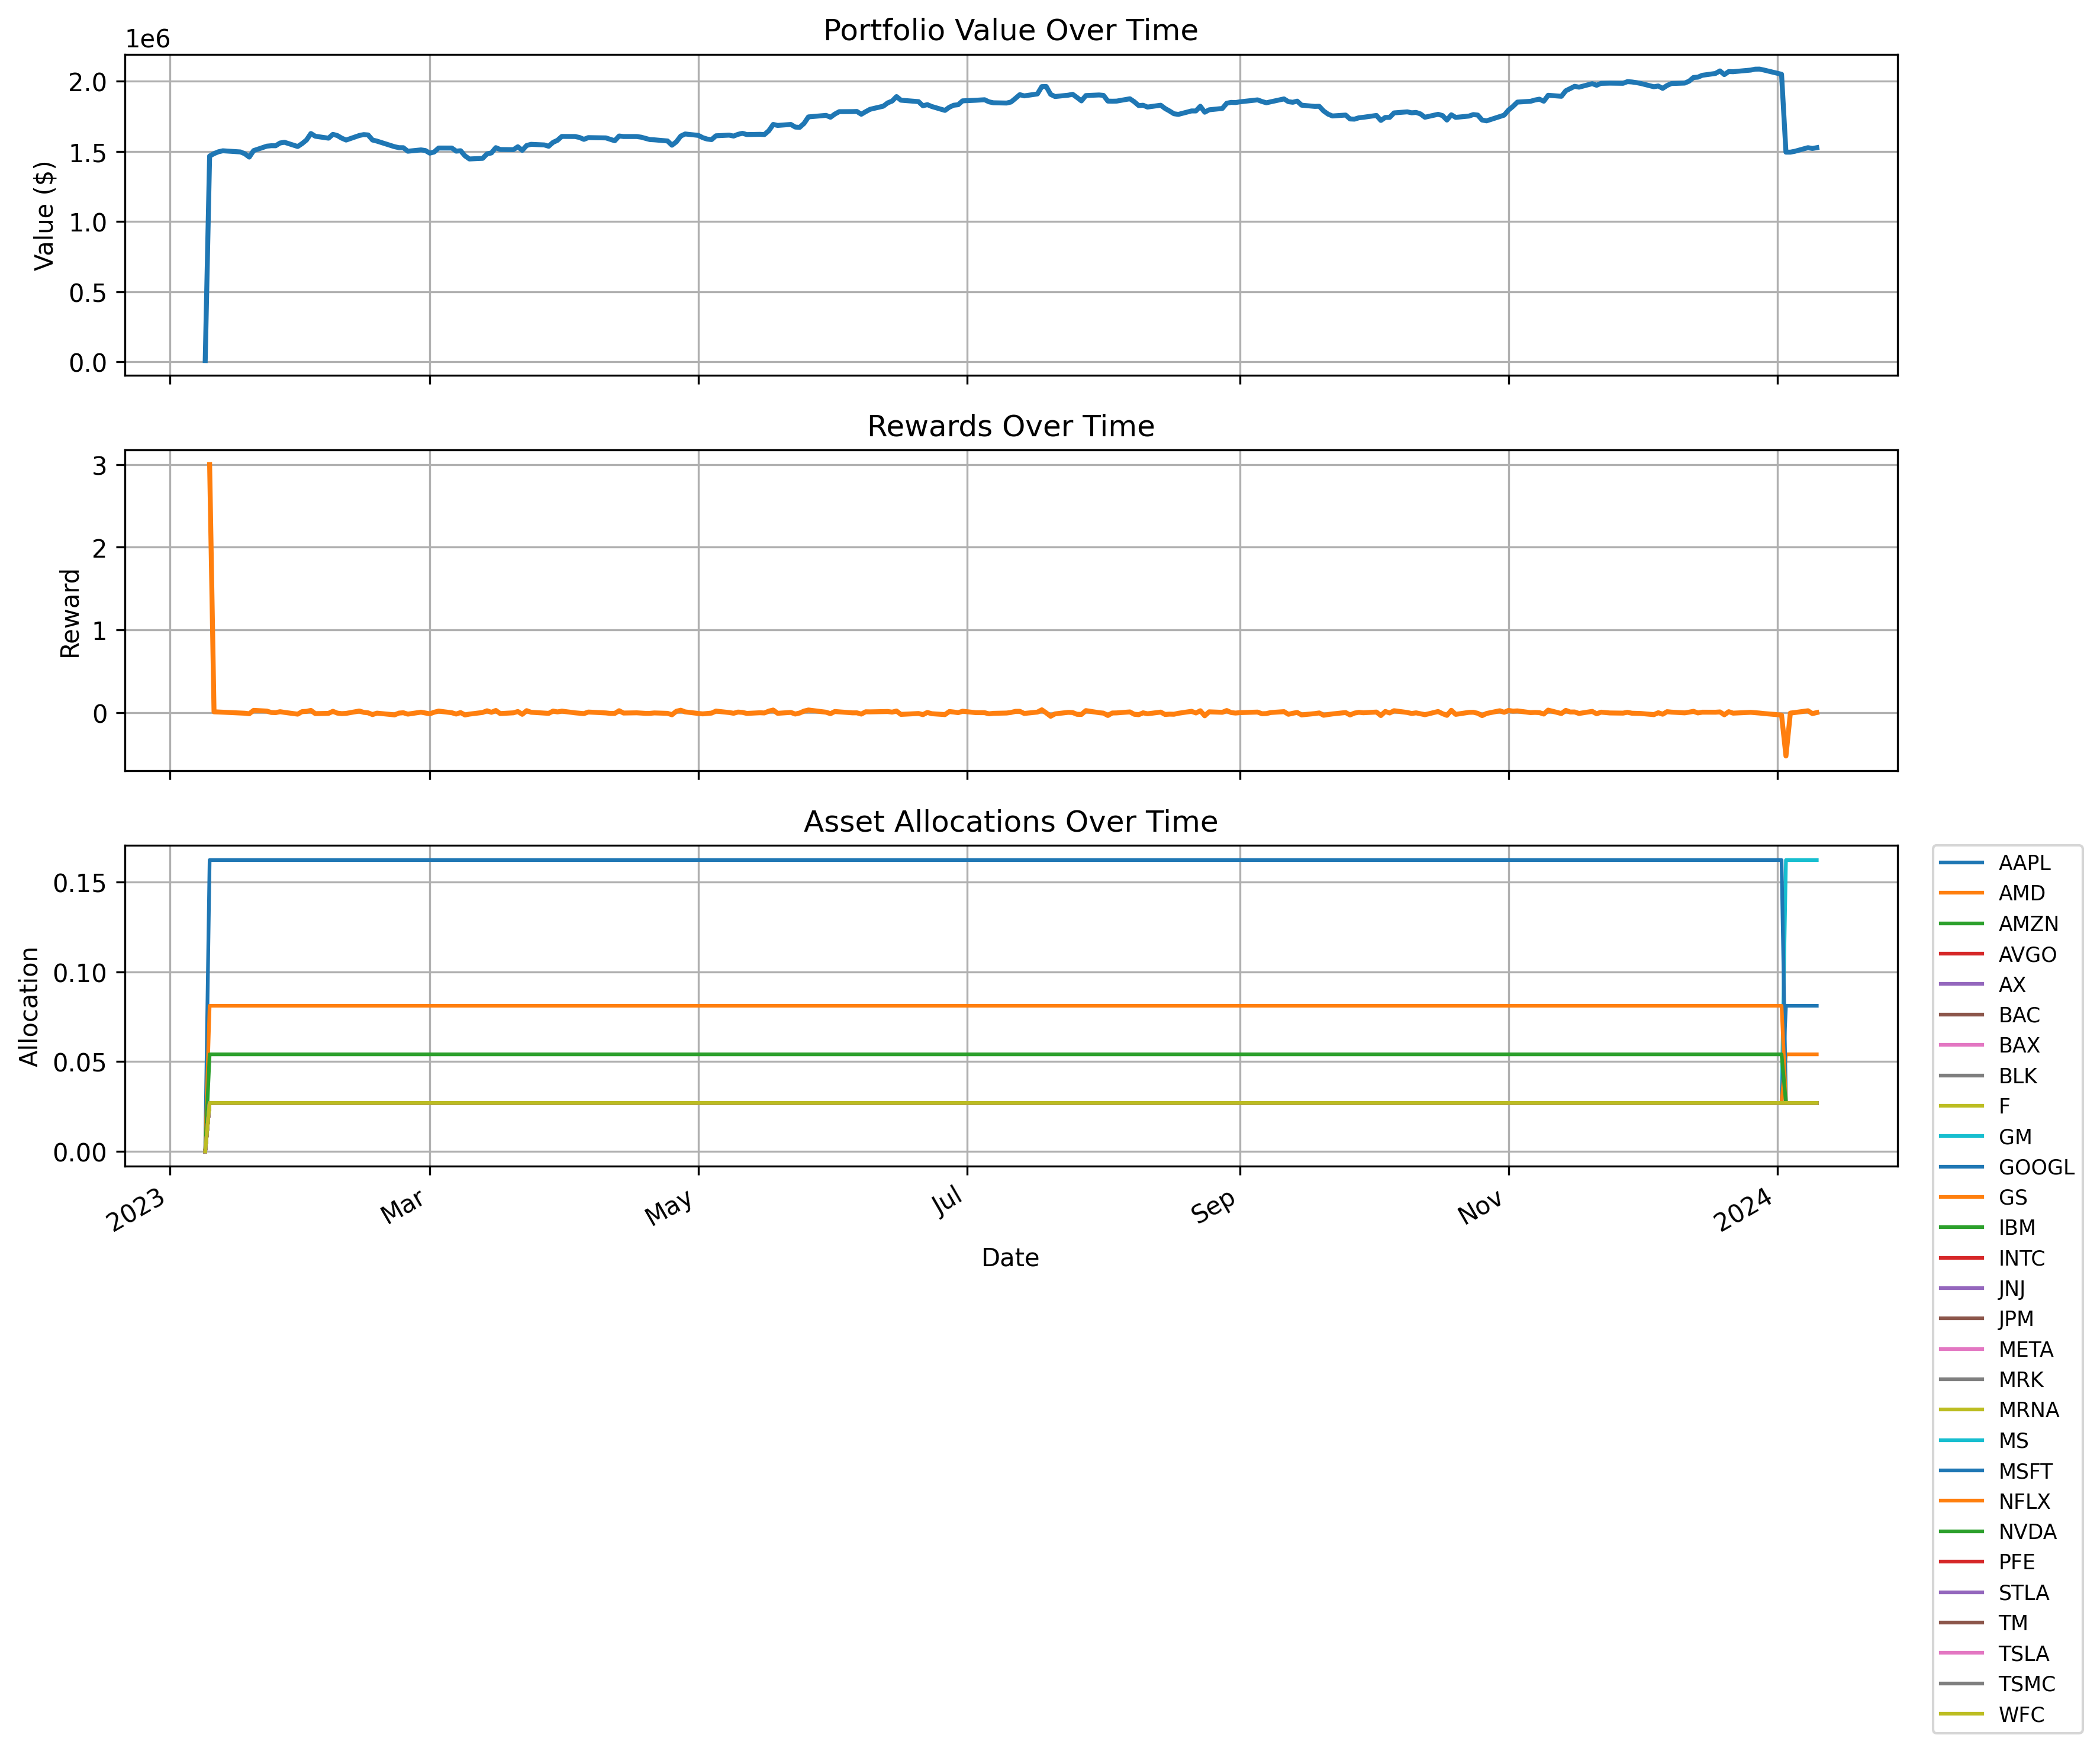

The file beside this chart, header and first rows:
date, portfolio_value, AAPL_allocation, AMD_allocation, AMZN_allocation, AVGO_allocation, AX_allocation, BAC_allocation, BAX_allocation, BLK_allocation, F_allocation, GM_allocation, GOOGL_allocation, GS_allocation, IBM_allocation, INTC_allocation, JNJ_allocation, JPM_allocation, META_allocation, MRK_allocation, MRNA_allocation, MS_allocation, MSFT_allocation, NFLX_allocation
2023-01-09, 10000, 0.0, 0.0, 0.0, 0.0, 0.0, 0.0, 0.0, 0.0, 0.0, 0.0, 0.0, 0.0, 0.0, 0.0, 0.0, 0.0, 0.0, 0.0, 0.0, 0.0, 0.0, 0.0
2023-01-10, 1467743, 0.02703, 0.02703, 0.02703, 0.02703, 0.02703, 0.02703, 0.02703, 0.02703, 0.02703, 0.02703, 0.02703, 0.02703, 0.02703, 0.02703, 0.02703, 0.02703, 0.02703, 0.02703, 0.02703, 0.02703, 0.1622, 0.08108
2023-01-11, 1484977, 0.02703, 0.02703, 0.02703, 0.02703, 0.02703, 0.02703, 0.02703, 0.02703, 0.02703, 0.02703, 0.02703, 0.02703, 0.02703, 0.02703, 0.02703, 0.02703, 0.02703, 0.02703, 0.02703, 0.02703, 0.1622, 0.08108
2023-01-12, 1497954, 0.02703, 0.02703, 0.02703, 0.02703, 0.02703, 0.02703, 0.02703, 0.02703, 0.02703, 0.02703, 0.02703, 0.02703, 0.02703, 0.02703, 0.02703, 0.02703, 0.02703, 0.02703, 0.02703, 0.02703, 0.1622, 0.08108
2023-01-13, 1505273, 0.02703, 0.02703, 0.02703, 0.02703, 0.02703, 0.02703, 0.02703, 0.02703, 0.02703, 0.02703, 0.02703, 0.02703, 0.02703, 0.02703, 0.02703, 0.02703, 0.02703, 0.02703, 0.02703, 0.02703, 0.1622, 0.08108
2023-01-17, 1496981, 0.02703, 0.02703, 0.02703, 0.02703, 0.02703, 0.02703, 0.02703, 0.02703, 0.02703, 0.02703, 0.02703, 0.02703, 0.02703, 0.02703, 0.02703, 0.02703, 0.02703, 0.02703, 0.02703, 0.02703, 0.1622, 0.08108
2023-01-18, 1483828, 0.02703, 0.02703, 0.02703, 0.02703, 0.02703, 0.02703, 0.02703, 0.02703, 0.02703, 0.02703, 0.02703, 0.02703, 0.02703, 0.02703, 0.02703, 0.02703, 0.02703, 0.02703, 0.02703, 0.02703, 0.1622, 0.08108
2023-01-19, 1460193, 0.02703, 0.02703, 0.02703, 0.02703, 0.02703, 0.02703, 0.02703, 0.02703, 0.02703, 0.02703, 0.02703, 0.02703, 0.02703, 0.02703, 0.02703, 0.02703, 0.02703, 0.02703, 0.02703, 0.02703, 0.1622, 0.08108
2023-01-20, 1506598, 0.02703, 0.02703, 0.02703, 0.02703, 0.02703, 0.02703, 0.02703, 0.02703, 0.02703, 0.02703, 0.02703, 0.02703, 0.02703, 0.02703, 0.02703, 0.02703, 0.02703, 0.02703, 0.02703, 0.02703, 0.1622, 0.08108
2023-01-23, 1538279, 0.02703, 0.02703, 0.02703, 0.02703, 0.02703, 0.02703, 0.02703, 0.02703, 0.02703, 0.02703, 0.02703, 0.02703, 0.02703, 0.02703, 0.02703, 0.02703, 0.02703, 0.02703, 0.02703, 0.02703, 0.1622, 0.08108
2023-01-24, 1541289, 0.02703, 0.02703, 0.02703, 0.02703, 0.02703, 0.02703, 0.02703, 0.02703, 0.02703, 0.02703, 0.02703, 0.02703, 0.02703, 0.02703, 0.02703, 0.02703, 0.02703, 0.02703, 0.02703, 0.02703, 0.1622, 0.08108
2023-01-25, 1541079, 0.02703, 0.02703, 0.02703, 0.02703, 0.02703, 0.02703, 0.02703, 0.02703, 0.02703, 0.02703, 0.02703, 0.02703, 0.02703, 0.02703, 0.02703, 0.02703, 0.02703, 0.02703, 0.02703, 0.02703, 0.1622, 0.08108
2023-01-26, 1560752, 0.02703, 0.02703, 0.02703, 0.02703, 0.02703, 0.02703, 0.02703, 0.02703, 0.02703, 0.02703, 0.02703, 0.02703, 0.02703, 0.02703, 0.02703, 0.02703, 0.02703, 0.02703, 0.02703, 0.02703, 0.1622, 0.08108
2023-01-27, 1565896, 0.02703, 0.02703, 0.02703, 0.02703, 0.02703, 0.02703, 0.02703, 0.02703, 0.02703, 0.02703, 0.02703, 0.02703, 0.02703, 0.02703, 0.02703, 0.02703, 0.02703, 0.02703, 0.02703, 0.02703, 0.1622, 0.08108
2023-01-30, 1535644, 0.02703, 0.02703, 0.02703, 0.02703, 0.02703, 0.02703, 0.02703, 0.02703, 0.02703, 0.02703, 0.02703, 0.02703, 0.02703, 0.02703, 0.02703, 0.02703, 0.02703, 0.02703, 0.02703, 0.02703, 0.1622, 0.08108
2023-01-31, 1556413, 0.02703, 0.02703, 0.02703, 0.02703, 0.02703, 0.02703, 0.02703, 0.02703, 0.02703, 0.02703, 0.02703, 0.02703, 0.02703, 0.02703, 0.02703, 0.02703, 0.02703, 0.02703, 0.02703, 0.02703, 0.1622, 0.08108
2023-02-01, 1582103, 0.02703, 0.02703, 0.02703, 0.02703, 0.02703, 0.02703, 0.02703, 0.02703, 0.02703, 0.02703, 0.02703, 0.02703, 0.02703, 0.02703, 0.02703, 0.02703, 0.02703, 0.02703, 0.02703, 0.02703, 0.1622, 0.08108
2023-02-02, 1628363, 0.02703, 0.02703, 0.02703, 0.02703, 0.02703, 0.02703, 0.02703, 0.02703, 0.02703, 0.02703, 0.02703, 0.02703, 0.02703, 0.02703, 0.02703, 0.02703, 0.02703, 0.02703, 0.02703, 0.02703, 0.1622, 0.08108
2023-02-03, 1608937, 0.02703, 0.02703, 0.02703, 0.02703, 0.02703, 0.02703, 0.02703, 0.02703, 0.02703, 0.02703, 0.02703, 0.02703, 0.02703, 0.02703, 0.02703, 0.02703, 0.02703, 0.02703, 0.02703, 0.02703, 0.1622, 0.08108
2023-02-06, 1595164, 0.02703, 0.02703, 0.02703, 0.02703, 0.02703, 0.02703, 0.02703, 0.02703, 0.02703, 0.02703, 0.02703, 0.02703, 0.02703, 0.02703, 0.02703, 0.02703, 0.02703, 0.02703, 0.02703, 0.02703, 0.1622, 0.08108
2023-02-07, 1622496, 0.02703, 0.02703, 0.02703, 0.02703, 0.02703, 0.02703, 0.02703, 0.02703, 0.02703, 0.02703, 0.02703, 0.02703, 0.02703, 0.02703, 0.02703, 0.02703, 0.02703, 0.02703, 0.02703, 0.02703, 0.1622, 0.08108
2023-02-08, 1613922, 0.02703, 0.02703, 0.02703, 0.02703, 0.02703, 0.02703, 0.02703, 0.02703, 0.02703, 0.02703, 0.02703, 0.02703, 0.02703, 0.02703, 0.02703, 0.02703, 0.02703, 0.02703, 0.02703, 0.02703, 0.1622, 0.08108
2023-02-09, 1595301, 0.02703, 0.02703, 0.02703, 0.02703, 0.02703, 0.02703, 0.02703, 0.02703, 0.02703, 0.02703, 0.02703, 0.02703, 0.02703, 0.02703, 0.02703, 0.02703, 0.02703, 0.02703, 0.02703, 0.02703, 0.1622, 0.08108
2023-02-10, 1581760, 0.02703, 0.02703, 0.02703, 0.02703, 0.02703, 0.02703, 0.02703, 0.02703, 0.02703, 0.02703, 0.02703, 0.02703, 0.02703, 0.02703, 0.02703, 0.02703, 0.02703, 0.02703, 0.02703, 0.02703, 0.1622, 0.08108
2023-02-13, 1614326, 0.02703, 0.02703, 0.02703, 0.02703, 0.02703, 0.02703, 0.02703, 0.02703, 0.02703, 0.02703, 0.02703, 0.02703, 0.02703, 0.02703, 0.02703, 0.02703, 0.02703, 0.02703, 0.02703, 0.02703, 0.1622, 0.08108
2023-02-14, 1620601, 0.02703, 0.02703, 0.02703, 0.02703, 0.02703, 0.02703, 0.02703, 0.02703, 0.02703, 0.02703, 0.02703, 0.02703, 0.02703, 0.02703, 0.02703, 0.02703, 0.02703, 0.02703, 0.02703, 0.02703, 0.1622, 0.08108
2023-02-15, 1618041, 0.02703, 0.02703, 0.02703, 0.02703, 0.02703, 0.02703, 0.02703, 0.02703, 0.02703, 0.02703, 0.02703, 0.02703, 0.02703, 0.02703, 0.02703, 0.02703, 0.02703, 0.02703, 0.02703, 0.02703, 0.1622, 0.08108
2023-02-16, 1581921, 0.02703, 0.02703, 0.02703, 0.02703, 0.02703, 0.02703, 0.02703, 0.02703, 0.02703, 0.02703, 0.02703, 0.02703, 0.02703, 0.02703, 0.02703, 0.02703, 0.02703, 0.02703, 0.02703, 0.02703, 0.1622, 0.08108
2023-02-17, 1574127, 0.02703, 0.02703, 0.02703, 0.02703, 0.02703, 0.02703, 0.02703, 0.02703, 0.02703, 0.02703, 0.02703, 0.02703, 0.02703, 0.02703, 0.02703, 0.02703, 0.02703, 0.02703, 0.02703, 0.02703, 0.1622, 0.08108
2023-02-21, 1534265, 0.02703, 0.02703, 0.02703, 0.02703, 0.02703, 0.02703, 0.02703, 0.02703, 0.02703, 0.02703, 0.02703, 0.02703, 0.02703, 0.02703, 0.02703, 0.02703, 0.02703, 0.02703, 0.02703, 0.02703, 0.1622, 0.08108
2023-02-22, 1527481, 0.02703, 0.02703, 0.02703, 0.02703, 0.02703, 0.02703, 0.02703, 0.02703, 0.02703, 0.02703, 0.02703, 0.02703, 0.02703, 0.02703, 0.02703, 0.02703, 0.02703, 0.02703, 0.02703, 0.02703, 0.1622, 0.08108
2023-02-23, 1527103, 0.02703, 0.02703, 0.02703, 0.02703, 0.02703, 0.02703, 0.02703, 0.02703, 0.02703, 0.02703, 0.02703, 0.02703, 0.02703, 0.02703, 0.02703, 0.02703, 0.02703, 0.02703, 0.02703, 0.02703, 0.1622, 0.08108
2023-02-24, 1502047, 0.02703, 0.02703, 0.02703, 0.02703, 0.02703, 0.02703, 0.02703, 0.02703, 0.02703, 0.02703, 0.02703, 0.02703, 0.02703, 0.02703, 0.02703, 0.02703, 0.02703, 0.02703, 0.02703, 0.02703, 0.1622, 0.08108
2023-02-27, 1511557, 0.02703, 0.02703, 0.02703, 0.02703, 0.02703, 0.02703, 0.02703, 0.02703, 0.02703, 0.02703, 0.02703, 0.02703, 0.02703, 0.02703, 0.02703, 0.02703, 0.02703, 0.02703, 0.02703, 0.02703, 0.1622, 0.08108
2023-02-28, 1507085, 0.02703, 0.02703, 0.02703, 0.02703, 0.02703, 0.02703, 0.02703, 0.02703, 0.02703, 0.02703, 0.02703, 0.02703, 0.02703, 0.02703, 0.02703, 0.02703, 0.02703, 0.02703, 0.02703, 0.02703, 0.1622, 0.08108
2023-03-01, 1488359, 0.02703, 0.02703, 0.02703, 0.02703, 0.02703, 0.02703, 0.02703, 0.02703, 0.02703, 0.02703, 0.02703, 0.02703, 0.02703, 0.02703, 0.02703, 0.02703, 0.02703, 0.02703, 0.02703, 0.02703, 0.1622, 0.08108
2023-03-02, 1496584, 0.02703, 0.02703, 0.02703, 0.02703, 0.02703, 0.02703, 0.02703, 0.02703, 0.02703, 0.02703, 0.02703, 0.02703, 0.02703, 0.02703, 0.02703, 0.02703, 0.02703, 0.02703, 0.02703, 0.02703, 0.1622, 0.08108
2023-03-03, 1524874, 0.02703, 0.02703, 0.02703, 0.02703, 0.02703, 0.02703, 0.02703, 0.02703, 0.02703, 0.02703, 0.02703, 0.02703, 0.02703, 0.02703, 0.02703, 0.02703, 0.02703, 0.02703, 0.02703, 0.02703, 0.1622, 0.08108
2023-03-06, 1524753, 0.02703, 0.02703, 0.02703, 0.02703, 0.02703, 0.02703, 0.02703, 0.02703, 0.02703, 0.02703, 0.02703, 0.02703, 0.02703, 0.02703, 0.02703, 0.02703, 0.02703, 0.02703, 0.02703, 0.02703, 0.1622, 0.08108
2023-03-07, 1502662, 0.02703, 0.02703, 0.02703, 0.02703, 0.02703, 0.02703, 0.02703, 0.02703, 0.02703, 0.02703, 0.02703, 0.02703, 0.02703, 0.02703, 0.02703, 0.02703, 0.02703, 0.02703, 0.02703, 0.02703, 0.1622, 0.08108
2023-03-08, 1505693, 0.02703, 0.02703, 0.02703, 0.02703, 0.02703, 0.02703, 0.02703, 0.02703, 0.02703, 0.02703, 0.02703, 0.02703, 0.02703, 0.02703, 0.02703, 0.02703, 0.02703, 0.02703, 0.02703, 0.02703, 0.1622, 0.08108
2023-03-09, 1469003, 0.02703, 0.02703, 0.02703, 0.02703, 0.02703, 0.02703, 0.02703, 0.02703, 0.02703, 0.02703, 0.02703, 0.02703, 0.02703, 0.02703, 0.02703, 0.02703, 0.02703, 0.02703, 0.02703, 0.02703, 0.1622, 0.08108
2023-03-10, 1446873, 0.02703, 0.02703, 0.02703, 0.02703, 0.02703, 0.02703, 0.02703, 0.02703, 0.02703, 0.02703, 0.02703, 0.02703, 0.02703, 0.02703, 0.02703, 0.02703, 0.02703, 0.02703, 0.02703, 0.02703, 0.1622, 0.08108
2023-03-13, 1451206, 0.02703, 0.02703, 0.02703, 0.02703, 0.02703, 0.02703, 0.02703, 0.02703, 0.02703, 0.02703, 0.02703, 0.02703, 0.02703, 0.02703, 0.02703, 0.02703, 0.02703, 0.02703, 0.02703, 0.02703, 0.1622, 0.08108
2023-03-14, 1483079, 0.02703, 0.02703, 0.02703, 0.02703, 0.02703, 0.02703, 0.02703, 0.02703, 0.02703, 0.02703, 0.02703, 0.02703, 0.02703, 0.02703, 0.02703, 0.02703, 0.02703, 0.02703, 0.02703, 0.02703, 0.1622, 0.08108
2023-03-15, 1489958, 0.02703, 0.02703, 0.02703, 0.02703, 0.02703, 0.02703, 0.02703, 0.02703, 0.02703, 0.02703, 0.02703, 0.02703, 0.02703, 0.02703, 0.02703, 0.02703, 0.02703, 0.02703, 0.02703, 0.02703, 0.1622, 0.08108
2023-03-16, 1527551, 0.02703, 0.02703, 0.02703, 0.02703, 0.02703, 0.02703, 0.02703, 0.02703, 0.02703, 0.02703, 0.02703, 0.02703, 0.02703, 0.02703, 0.02703, 0.02703, 0.02703, 0.02703, 0.02703, 0.02703, 0.1622, 0.08108
2023-03-17, 1514356, 0.02703, 0.02703, 0.02703, 0.02703, 0.02703, 0.02703, 0.02703, 0.02703, 0.02703, 0.02703, 0.02703, 0.02703, 0.02703, 0.02703, 0.02703, 0.02703, 0.02703, 0.02703, 0.02703, 0.02703, 0.1622, 0.08108
2023-03-20, 1513296, 0.02703, 0.02703, 0.02703, 0.02703, 0.02703, 0.02703, 0.02703, 0.02703, 0.02703, 0.02703, 0.02703, 0.02703, 0.02703, 0.02703, 0.02703, 0.02703, 0.02703, 0.02703, 0.02703, 0.02703, 0.1622, 0.08108
2023-03-21, 1533897, 0.02703, 0.02703, 0.02703, 0.02703, 0.02703, 0.02703, 0.02703, 0.02703, 0.02703, 0.02703, 0.02703, 0.02703, 0.02703, 0.02703, 0.02703, 0.02703, 0.02703, 0.02703, 0.02703, 0.02703, 0.1622, 0.08108
2023-03-22, 1508408, 0.02703, 0.02703, 0.02703, 0.02703, 0.02703, 0.02703, 0.02703, 0.02703, 0.02703, 0.02703, 0.02703, 0.02703, 0.02703, 0.02703, 0.02703, 0.02703, 0.02703, 0.02703, 0.02703, 0.02703, 0.1622, 0.08108
2023-03-23, 1542900, 0.02703, 0.02703, 0.02703, 0.02703, 0.02703, 0.02703, 0.02703, 0.02703, 0.02703, 0.02703, 0.02703, 0.02703, 0.02703, 0.02703, 0.02703, 0.02703, 0.02703, 0.02703, 0.02703, 0.02703, 0.1622, 0.08108
2023-03-24, 1551326, 0.02703, 0.02703, 0.02703, 0.02703, 0.02703, 0.02703, 0.02703, 0.02703, 0.02703, 0.02703, 0.02703, 0.02703, 0.02703, 0.02703, 0.02703, 0.02703, 0.02703, 0.02703, 0.02703, 0.02703, 0.1622, 0.08108
2023-03-27, 1546985, 0.02703, 0.02703, 0.02703, 0.02703, 0.02703, 0.02703, 0.02703, 0.02703, 0.02703, 0.02703, 0.02703, 0.02703, 0.02703, 0.02703, 0.02703, 0.02703, 0.02703, 0.02703, 0.02703, 0.02703, 0.1622, 0.08108
2023-03-28, 1537578, 0.02703, 0.02703, 0.02703, 0.02703, 0.02703, 0.02703, 0.02703, 0.02703, 0.02703, 0.02703, 0.02703, 0.02703, 0.02703, 0.02703, 0.02703, 0.02703, 0.02703, 0.02703, 0.02703, 0.02703, 0.1622, 0.08108
2023-03-29, 1565341, 0.02703, 0.02703, 0.02703, 0.02703, 0.02703, 0.02703, 0.02703, 0.02703, 0.02703, 0.02703, 0.02703, 0.02703, 0.02703, 0.02703, 0.02703, 0.02703, 0.02703, 0.02703, 0.02703, 0.02703, 0.1622, 0.08108
2023-03-30, 1579925, 0.02703, 0.02703, 0.02703, 0.02703, 0.02703, 0.02703, 0.02703, 0.02703, 0.02703, 0.02703, 0.02703, 0.02703, 0.02703, 0.02703, 0.02703, 0.02703, 0.02703, 0.02703, 0.02703, 0.02703, 0.1622, 0.08108
2023-03-31, 1607560, 0.02703, 0.02703, 0.02703, 0.02703, 0.02703, 0.02703, 0.02703, 0.02703, 0.02703, 0.02703, 0.02703, 0.02703, 0.02703, 0.02703, 0.02703, 0.02703, 0.02703, 0.02703, 0.02703, 0.02703, 0.1622, 0.08108
2023-04-03, 1606926, 0.02703, 0.02703, 0.02703, 0.02703, 0.02703, 0.02703, 0.02703, 0.02703, 0.02703, 0.02703, 0.02703, 0.02703, 0.02703, 0.02703, 0.02703, 0.02703, 0.02703, 0.02703, 0.02703, 0.02703, 0.1622, 0.08108
2023-04-04, 1600171, 0.02703, 0.02703, 0.02703, 0.02703, 0.02703, 0.02703, 0.02703, 0.02703, 0.02703, 0.02703, 0.02703, 0.02703, 0.02703, 0.02703, 0.02703, 0.02703, 0.02703, 0.02703, 0.02703, 0.02703, 0.1622, 0.08108
... 193 more rows
